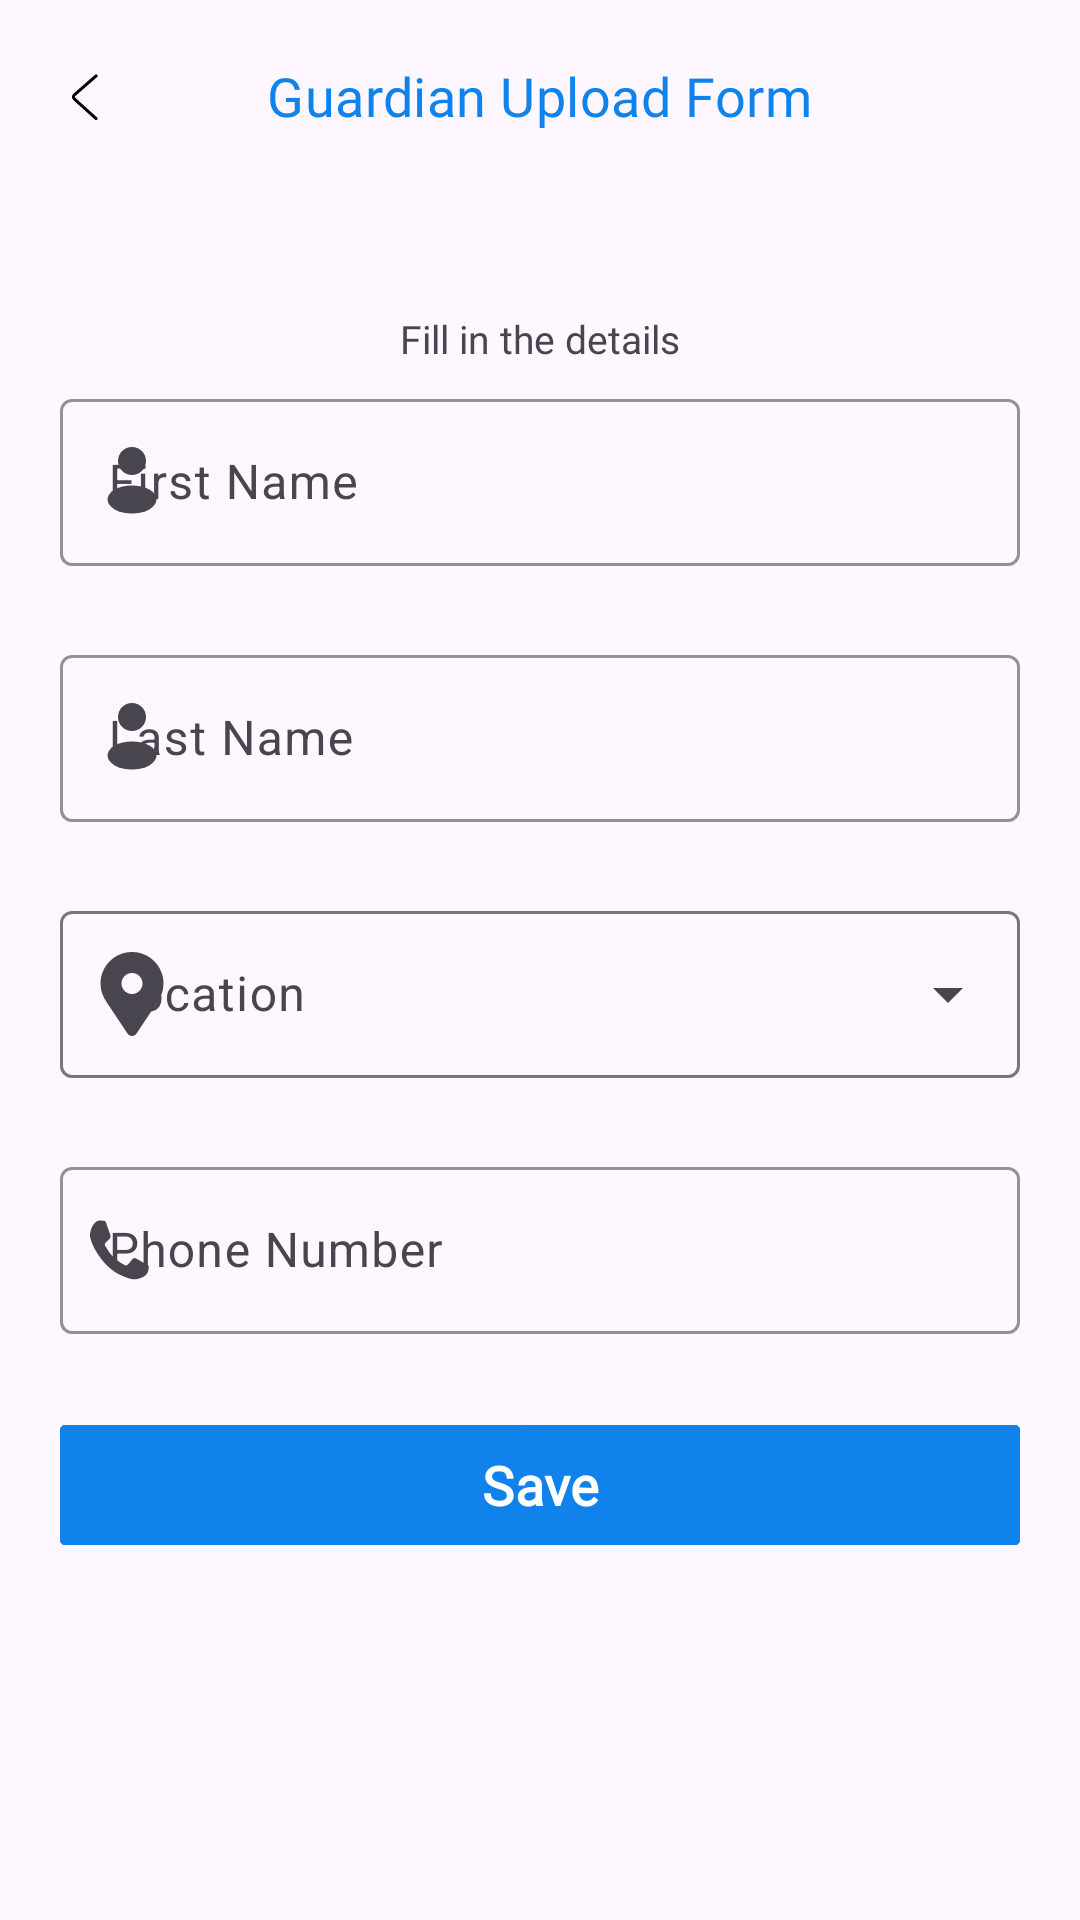

Layout XML and referenced resources for this Android screen:
<!-- AndroidManifest.xml: application theme Theme.Warsan -->
<!-- res/layout/fragment_register_guardian.xml -->
<?xml version="1.0" encoding="utf-8"?>
<androidx.coordinatorlayout.widget.CoordinatorLayout xmlns:android="http://schemas.android.com/apk/res/android"
    xmlns:tools="http://schemas.android.com/tools"
    android:layout_width="match_parent"
    android:layout_height="match_parent"
    xmlns:app="http://schemas.android.com/apk/res-auto"
    tools:context=".guardian.RegisterGuardianFragment">
    <com.google.android.material.appbar.AppBarLayout
        android:layout_width="match_parent"
        android:layout_height="wrap_content"
        android:fitsSystemWindows="true">

        <com.google.android.material.appbar.MaterialToolbar
            android:id="@+id/tabRegisterGuardian"
            android:layout_width="match_parent"
            android:layout_height="?attr/actionBarSize"
            android:elevation="0dp"
            app:layout_collapseMode="pin"
            app:navigationIcon="@drawable/navigate_up"
            app:title="@string/guardian_upload_form"
            app:titleCentered="true"
            app:titleTextAppearance="@style/TextAppearance.App.TitleMedium"/>
    </com.google.android.material.appbar.AppBarLayout>

    <LinearLayout
        android:layout_width="match_parent"
        android:layout_height="match_parent"
        android:orientation="vertical"
        app:layout_behavior="com.google.android.material.appbar.AppBarLayout$ScrollingViewBehavior">
        <TextView
            android:layout_width="wrap_content"
            android:layout_height="wrap_content"
            android:layout_gravity="center_horizontal"
            android:layout_marginTop="40dp"
            android:layout_marginBottom="4dp"
            android:text="@string/fill_in_the_details"
            android:textSize="13sp"
            android:fontFamily="@font/poppins_light"/>
        <com.google.android.material.textfield.TextInputLayout
            android:id="@+id/layoutFirstName"
            android:layout_width="320dp"
            android:layout_height="wrap_content"
            android:layout_gravity="center_horizontal"
            android:layout_margin="2dp"
            android:hint="@string/first_name"
            app:errorEnabled="true"
            app:boxStrokeColor="@color/tfBorder"
            app:startIconDrawable="@drawable/icon_user">

            <com.google.android.material.textfield.TextInputEditText
                android:id="@+id/tfFirstName"
                android:layout_width="match_parent"
                android:layout_height="wrap_content"
                android:inputType="text"/>

        </com.google.android.material.textfield.TextInputLayout>
        <com.google.android.material.textfield.TextInputLayout
            android:id="@+id/layoutLastName"
            android:layout_width="320dp"
            android:layout_height="wrap_content"
            android:layout_gravity="center_horizontal"
            android:layout_margin="2dp"
            android:hint="@string/last_name"
            app:errorEnabled="true"
            app:boxStrokeColor="@color/tfBorder"
            app:startIconDrawable="@drawable/icon_user">

            <com.google.android.material.textfield.TextInputEditText
                android:id="@+id/etLastName"
                android:layout_width="match_parent"
                android:layout_height="wrap_content"
                android:inputType="text"/>

        </com.google.android.material.textfield.TextInputLayout>
        <com.google.android.material.textfield.TextInputLayout
            android:id="@+id/layoutLocation"
            android:layout_width="320dp"
            android:layout_height="wrap_content"
            android:layout_gravity="center_horizontal"
            android:layout_margin="2dp"
            android:hint="@string/location"
            app:errorEnabled="true"
            app:startIconDrawable="@drawable/icon_location"
            style="@style/Widget.Material3.TextInputLayout.OutlinedBox.ExposedDropdownMenu">

            <AutoCompleteTextView
                android:id="@+id/atLocation"
                android:layout_width="match_parent"
                android:layout_height="wrap_content"
                android:inputType="none"/>

        </com.google.android.material.textfield.TextInputLayout>
        <com.google.android.material.textfield.TextInputLayout
            android:id="@+id/layoutPhone"
            android:layout_width="320dp"
            android:layout_height="wrap_content"
            android:layout_gravity="center_horizontal"
            android:layout_margin="2dp"
            android:hint="@string/phone_number"
            app:errorEnabled="true"
            app:boxStrokeColor="@color/tfBorder"
            app:startIconDrawable="@drawable/icon_phone">

            <com.google.android.material.textfield.TextInputEditText
                android:id="@+id/etPhone"
                android:layout_width="match_parent"
                android:layout_height="wrap_content"
                android:inputType="phone"/>

        </com.google.android.material.textfield.TextInputLayout>
        <FrameLayout
            android:layout_width="320dp"
            android:layout_height="wrap_content"
            android:layout_gravity="center_horizontal"
            android:layout_margin="4dp">

            <com.google.android.material.button.MaterialButton
                android:id="@+id/btSaveGuardian"
                android:layout_width="320dp"
                android:layout_height="wrap_content"
                android:text="@string/save"/>
            <com.google.android.material.progressindicator.CircularProgressIndicator
                android:id="@+id/saveGuardianCircularIndicator"
                android:layout_width="32dp"
                android:layout_height="32dp"
                android:layout_gravity="center_horizontal"
                android:indeterminate="true"/>
        </FrameLayout>


    </LinearLayout>

</androidx.coordinatorlayout.widget.CoordinatorLayout>
<!-- resources referenced by this layout -->
<resources>
  <color name="tfBorder">#DA95F2</color>
  <!-- drawable icon_user (drawable) -->
  <vector android:height="28dp" android:viewportHeight="24"
      android:viewportWidth="24" android:width="28dp" xmlns:android="http://schemas.android.com/apk/res/android">
      <path android:fillColor="#000000" android:pathData="M12,6m-4,0a4,4 0,1 1,8 0a4,4 0,1 1,-8 0"/>
      <path android:fillColor="#000000" android:pathData="M5,17a7,4 0,1 0,14 0a7,4 0,1 0,-14 0z"/>
  </vector>
  <!-- drawable navigate_up (drawable) -->
  <vector android:height="24dp" android:viewportHeight="1024"
      android:viewportWidth="1024" android:width="24dp" xmlns:android="http://schemas.android.com/apk/res/android">
      <path android:fillColor="#000000" android:pathData="M669.6,849.6c8.8,8 22.4,7.2 30.4,-1.6s7.2,-22.4 -1.6,-30.4l-309.6,-280c-8,-7.2 -8,-17.6 0,-24.8l309.6,-270.4c8.8,-8 9.6,-21.6 2.4,-30.4 -8,-8.8 -21.6,-9.6 -30.4,-2.4L360.8,480.8c-27.2,24 -28,64 -0.8,88.8l309.6,280z"/>
  </vector>
  <string name="fill_in_the_details">Fill in the details</string>
  <string name="first_name">First Name</string>
  <string name="guardian_upload_form">Guardian Upload Form</string>
  <string name="last_name">Last Name</string>
  <string name="location">Location</string>
  <string name="phone_number">Phone Number</string>
  <string name="save">Save</string>
  <style name="TextAppearance.App.TitleMedium" parent="TextAppearance.Material3.TitleMedium">
          <item name="fontFamily">@font/poppins_semibold</item>
          <item name="android:fontFamily">@font/poppins_semibold</item>
          <item name="android:textSize">18sp</item>
          <item name="android:textColor">@color/main_color</item>
      </style>
  <style name="Theme.Warsan" parent="Base.Theme.Warsan" />
  <color name="main_color">#1082EB</color>
  <style name="Widget.App.Button" parent="Widget.Material3.Button">
          <item name="materialThemeOverlay">@style/ThemeOverlay.App.Button</item>
          <item name="shapeAppearance">@style/ShapeAppearance.App.SmallComponent</item>
          <item name="android:textAppearance">@style/TextAppearance.App.Button</item>
      </style>
  <style name="Widget.App.FloatingActionButton" parent="Widget.Material3.FloatingActionButton.Primary">
          <item name="materialThemeOverlay">@style/ThemeOverlay.App.FloatingActionButton</item>
      </style>
  <style name="Widget.App.CircularProgressIndicator" parent="Widget.Material3.CircularProgressIndicator">
          <item name="materialThemeOverlay">@style/ThemeOverlay.App.CircularProgressIndicator</item>
      </style>
  <style name="ThemeOverlay.App.Button" parent="ThemeOverlay.Material3.Button">
          <item name="colorContainer">@color/main_color</item>
          <item name="colorOnContainer">@color/white</item>
      </style>
  <style name="ShapeAppearance.App.SmallComponent" parent="ShapeAppearance.Material3.SmallComponent">
          <item name="cornerFamily">cut</item>
          <item name="cornerSize">1dp</item>
      </style>
  <style name="TextAppearance.App.Button" parent="TextAppearance.Material3.LabelLarge">
          <item name="fontFamily">@font/poppins_regular</item>
          <item name="android:fontFamily">@font/poppins_regular</item>
          <item name="android:textSize">18sp</item>
          <item name="android:textStyle">bold</item>
      </style>
  <style name="ThemeOverlay.App.FloatingActionButton" parent="">
          <item name="colorContainer">@color/main_color</item>
          <item name="colorOnContainer">@color/white</item>
      </style>
  <style name="ThemeOverlay.App.CircularProgressIndicator" parent="">
          <item name="colorPrimary">@color/main_color</item>
      </style>
  <color name="white">#FFFFFFFF</color>
</resources>
